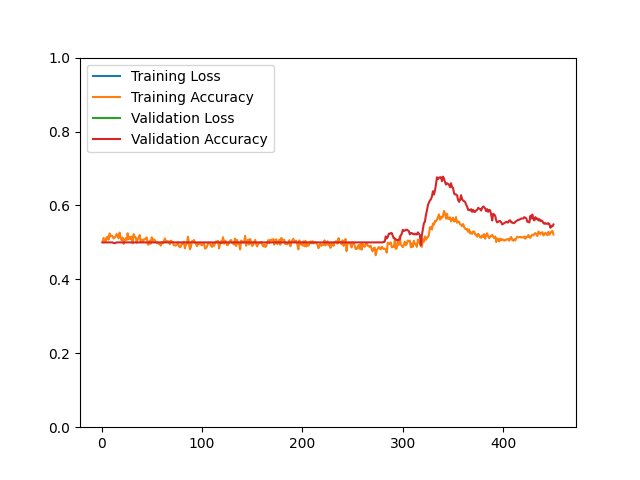

The table this chart was drawn from, first rows:
epoch, loss, acc, val_loss, val_acc
1, 21501, 0.5007, 26754, 0.5000
2, 27923, 0.5120, 26412, 0.5000
3, 27184, 0.5069, 25393, 0.5000
4, 26528, 0.5013, 25351, 0.5000
5, 26617, 0.5134, 25217, 0.5000
6, 24885, 0.5156, 25158, 0.5000
7, 25996, 0.5073, 23652, 0.5000
8, 23880, 0.5242, 23314, 0.5000
9, 22626, 0.5162, 23008, 0.5000
10, 23056, 0.5184, 22441, 0.5000
11, 23317, 0.5168, 22241, 0.5000
12, 22645, 0.5107, 22104, 0.4982
13, 22804, 0.5134, 21844, 0.4982
14, 22029, 0.5154, 21936, 0.4982
15, 22451, 0.5228, 21804, 0.5000
16, 22749, 0.5192, 21656, 0.5000
17, 22197, 0.5111, 21561, 0.5000
18, 21304, 0.5266, 21617, 0.5000
19, 21970, 0.5130, 21415, 0.5000
20, 21976, 0.5055, 21337, 0.5000
21, 21451, 0.5132, 21276, 0.5000
22, 22135, 0.4959, 21079, 0.5000
23, 21560, 0.5049, 20782, 0.5000
24, 20959, 0.5111, 20715, 0.5000
25, 21596, 0.5067, 20337, 0.5000
26, 20608, 0.5248, 20356, 0.5000
27, 21374, 0.5087, 20388, 0.5000
28, 20801, 0.5154, 20262, 0.5000
29, 20934, 0.5085, 20093, 0.5000
30, 19727, 0.5158, 19416, 0.5000
31, 20755, 0.4977, 19307, 0.5000
32, 19607, 0.5224, 19227, 0.5000
33, 19420, 0.5146, 19048, 0.5000
34, 19423, 0.5144, 18847, 0.5000
35, 19888, 0.4991, 18700, 0.5000
36, 19507, 0.5093, 18568, 0.5000
37, 19675, 0.5130, 19126, 0.5000
38, 19595, 0.5198, 19236, 0.5000
39, 19747, 0.5013, 19115, 0.5000
40, 19629, 0.5073, 18941, 0.5000
41, 19709, 0.5007, 18718, 0.5000
42, 19657, 0.5081, 18890, 0.5000
43, 19343, 0.5081, 18874, 0.5000
44, 18536, 0.5109, 18151, 0.5000
45, 17916, 0.5136, 18276, 0.5000
46, 18971, 0.4945, 18082, 0.5000
47, 18576, 0.4941, 17960, 0.5000
48, 18618, 0.5049, 17775, 0.5000
49, 17561, 0.4965, 17821, 0.5000
50, 17841, 0.5138, 17853, 0.5000
51, 18136, 0.5023, 17735, 0.5000
52, 17985, 0.5083, 17648, 0.5000
53, 17608, 0.5063, 17630, 0.5000
54, 17560, 0.5011, 17572, 0.5000
55, 17791, 0.4979, 17545, 0.5000
56, 17829, 0.4997, 17412, 0.5000
57, 17958, 0.4957, 17281, 0.5000
58, 17852, 0.4961, 17234, 0.5000
59, 17860, 0.4913, 17193, 0.5000
60, 17375, 0.5005, 17088, 0.5000
... 390 more rows
